Run: headless pygame with SDL's dummy video driver; simulated clock (each Clock.tick advances the game by its frame time, no real sleeping); random seed 0; keys injected as events and as key.get_pressed() state; no mouse input.
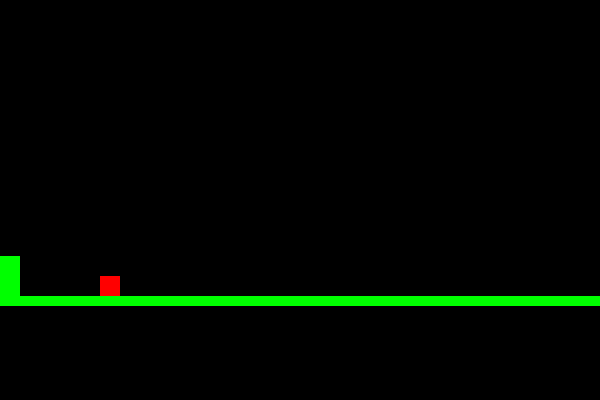
Frame 1 of 4 · flips 1–60 · no input
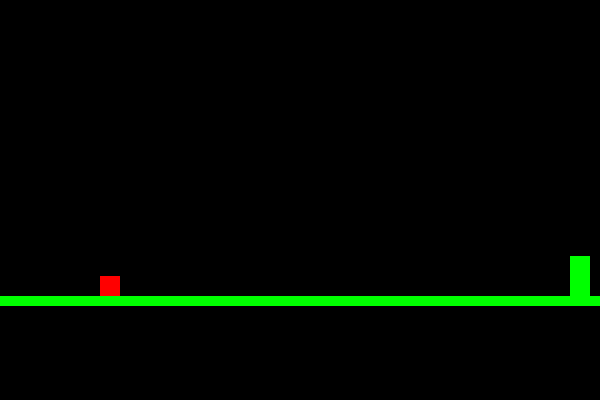
Frame 2 of 4 · flips 61–180 · tapped SPACE, RETURN · held RIGHT (→), D
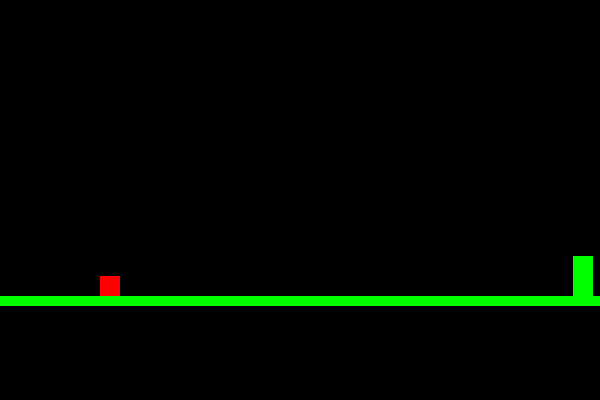
Frame 3 of 4 · flips 181–300 · held DOWN (↓), S
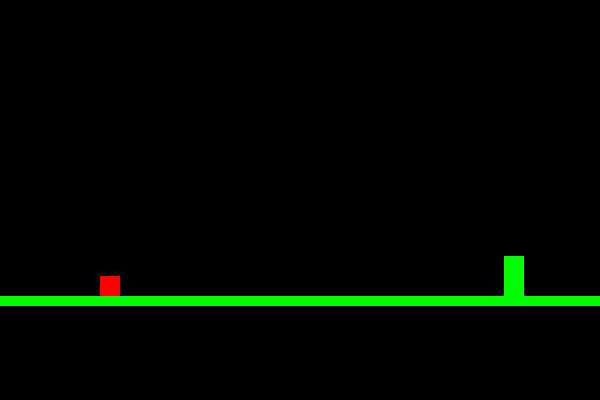
Frame 4 of 4 · flips 301–420 · held LEFT (←), A, UP (↑), W

The pygame program that drew these frames:

import pygame
import random

class Dino:
    def __init__(self):
        self.pulo = False
        self.caindo = False
        self.gravidade = 4
        self.x = 100
        self.y = 276
        self.rect = pygame.Rect(self.x, self.y, 20, 20)
        self.altura_do_pulo = 0

    def pular(self):
        if not self.pulo and not self.caindo and self.y == 276:
            self.pulo = True
            self.altura_do_pulo = 10

    def gravidades(self):
        if self.pulo and self.altura_do_pulo > 0:
            self.y -= 10
            self.altura_do_pulo -= 1
        else:
            self.caindo = True
            if self.y < 276:
                self.y += self.gravidade
            else:
                self.y = 276
                self.pulo = False
                self.caindo = False

        self.rect.y = self.y

    def movimentacao(self):
        keys = pygame.key.get_pressed()

        if keys[pygame.K_SPACE]:
            self.pular()

        self.gravidades()

    def desenhar(self):
        pygame.draw.rect(screen, (255, 0, 0), (self.x, self.y, 20, 20))

class Cacto:
    def __init__(self):
        self.x = 600
        self.y = 256
        self.velocidade = 10
        self.rect = pygame.Rect(self.x, self.y, 20, 20)

    def movimentacao(self):
        self.x -= self.velocidade
        if self.x < -10:
            self.x = 600
            self.velocidade = random.randint(5, 15)

    def desenhar(self):
        pygame.draw.rect(screen, (0, 255, 0), (self.x, self.y, 20, 40))

    def colisao(self, dino):
        if self.rect.colliderect(dino.rect):
            pygame.quit()

class Chao:
    def __init__(self):
        self.x = 0
        self.y = 300
        self.velocidade = 10

    def movimentacao(self):
        self.x -= self.velocidade
        if self.x < -600:
            self.x = 0

    def desenhar(self):
        pygame.draw.line(screen, (0, 255, 0), (self.x, self.y), (self.x + 1500, self.y), 10)

# Loop principal
def main():
    dino1 = Dino()
    cacto1 = Cacto()
    chao1 = Chao()

    while True:
        clock.tick(60)

        for event in pygame.event.get():
            if event.type == pygame.QUIT:
                pygame.quit()
                quit()

        dino1.movimentacao()
        cacto1.movimentacao()
        chao1.movimentacao()

        dino1.desenhar()
        cacto1.desenhar()
        chao1.desenhar()

        cacto1.colisao(dino1)

        pygame.display.flip()
        screen.fill((0, 0, 0))

pygame.init()

screen = pygame.display.set_mode((600, 400))
clock = pygame.time.Clock()
pygame.display.set_caption("Dino")

main()

pygame.quit()
